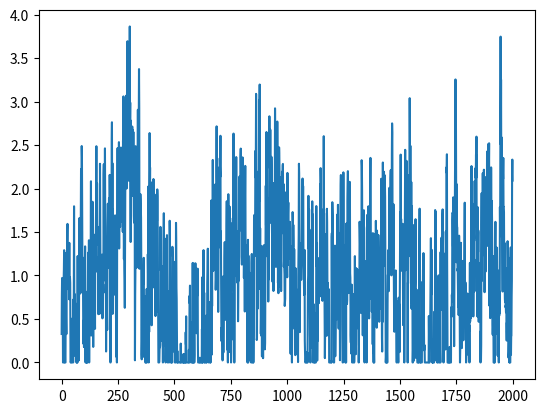

Write Python code to recreate this figure.
import numpy as np
from scipy import signal as ss
from scipy.stats import zscore
import matplotlib.pyplot as plt
def make_noise(num_traces=10, num_samples=1000, mean_fr = 1, std_fr = 1):
    num_samples = num_samples+2000
    # Normalised Frequencies
    # fv = np.linspace(0, 1, 40)
    # Amplitudes Of '1/f'                                
    # a = 1/(1+2*fv)                
    # Filter Numerator Coefficients              
    # b = ss.firls(43, fv, a)                                   

    B = [0.049922035, -0.095993537, 0.050612699, -0.004408786]
    A = [1, -2.494956002,   2.017265875,  -0.522189400]

    invfn = np.zeros((num_traces,num_samples))

    for i in np.arange(0,num_traces):
        # Create White Noise
        wn = np.random.normal(loc=1,scale=0.5,size=num_samples) 
        # Create '1/f' Noise
        invfn[i,:] = zscore(ss.lfilter(B, A, wn))                           

    # Rectify invfn (Remove negative values and rescaled to have a mean value of 1/1000)
    invfn_truncated = invfn[:,2000:]
    invfn_truncated[invfn_truncated<0] = 0
    invfn_rescaled = invfn_truncated/np.mean(invfn_truncated, axis=1)[:,None]*mean_fr

    return invfn_rescaled

sample_list = make_noise(num_traces=10,num_samples=2000, mean_fr = 1, std_fr = 1)

sample = sample_list[2]
print(np.mean(sample))
plt.figure()
plt.plot(sample)

# sample[sample<0] = 0
# sample = sample/np.mean(sample)
# print(np.mean(sample))
# plt.figure()
# plt.plot(sample)

plt.show()

